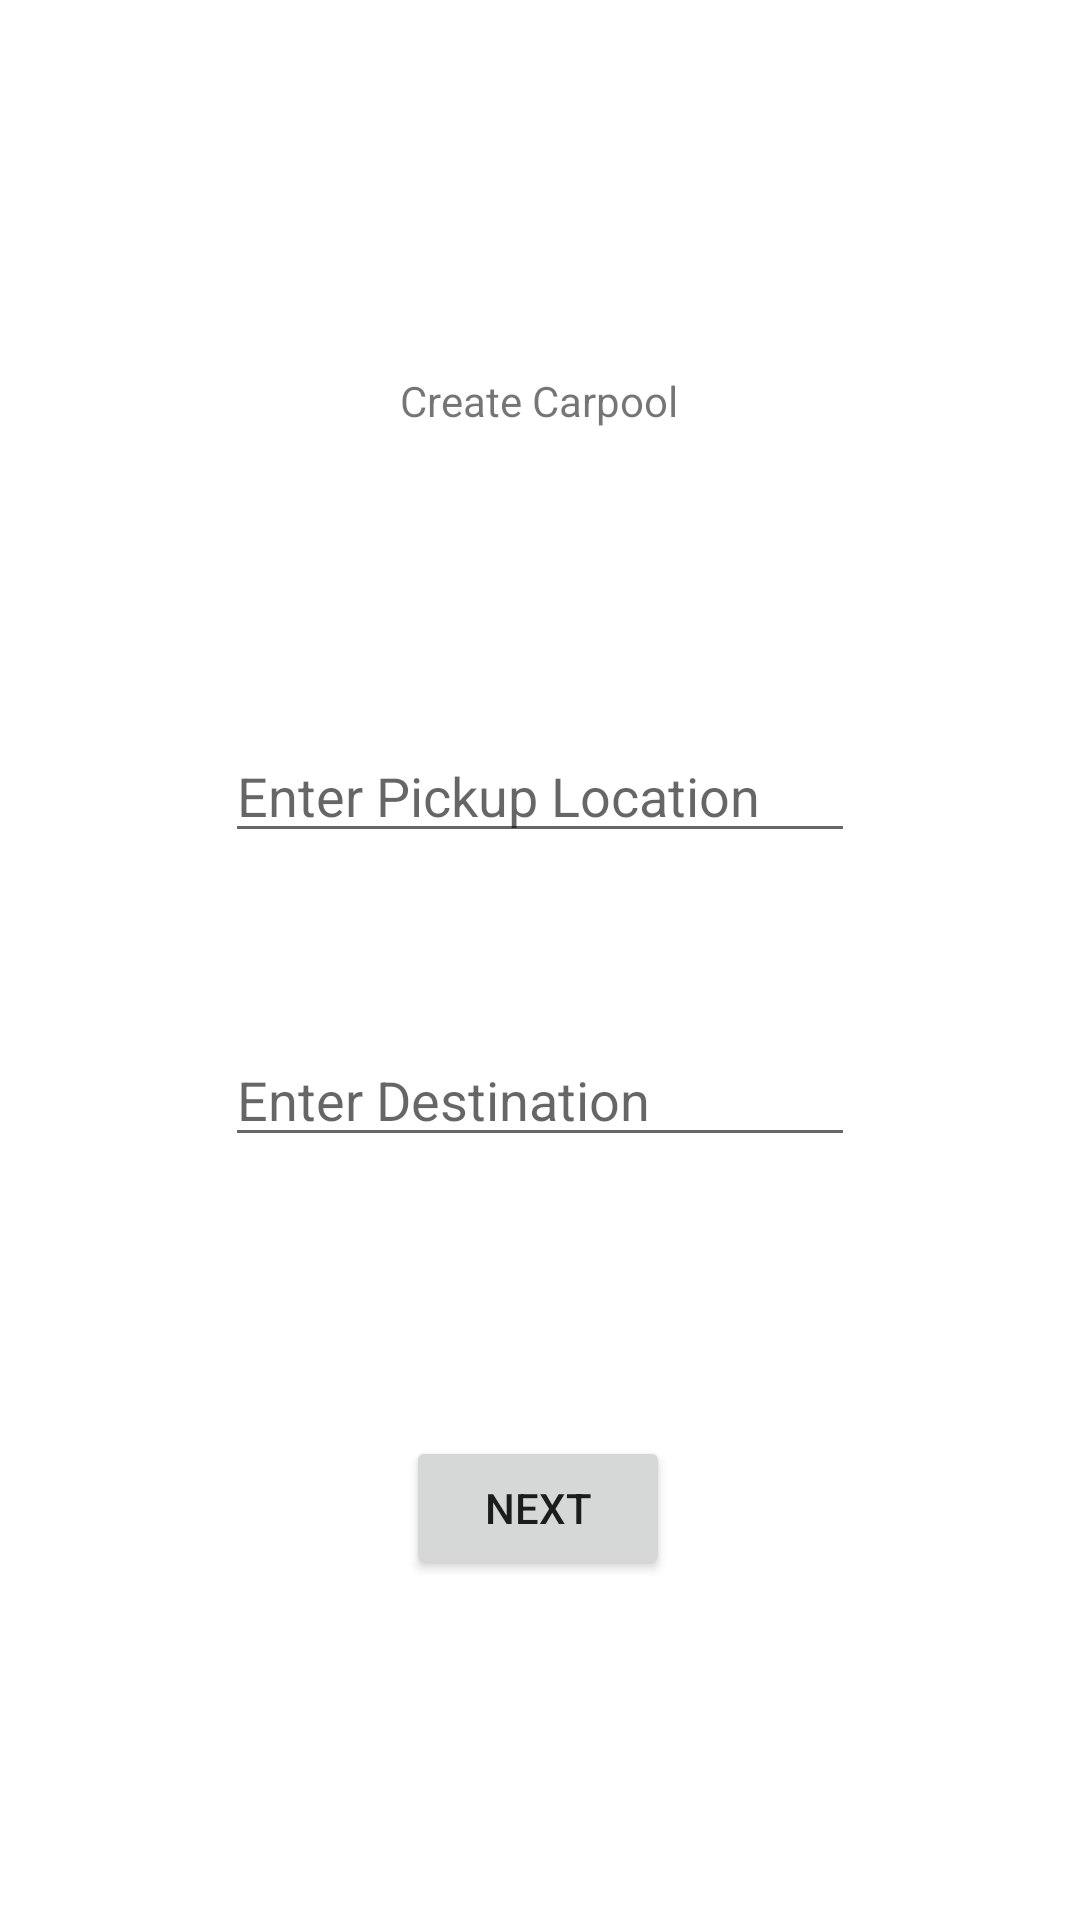

Android layout source for this screen:
<!-- AndroidManifest.xml: application theme Theme.RAMQ -->
<!-- res/layout/activity_create_carpool.xml -->
<?xml version="1.0" encoding="utf-8"?>
<androidx.constraintlayout.widget.ConstraintLayout xmlns:android="http://schemas.android.com/apk/res/android"
    xmlns:app="http://schemas.android.com/apk/res-auto"
    xmlns:tools="http://schemas.android.com/tools"
    android:layout_width="match_parent"
    android:layout_height="match_parent"
    tools:context=".CreateCarpoolActivity">

    <TextView
        android:id="@+id/createCarpoolDisplay"
        android:layout_width="104dp"
        android:layout_height="51dp"
        android:layout_marginTop="108dp"
        android:gravity="center"
        android:text="Create Carpool"
        app:layout_constraintEnd_toEndOf="parent"
        app:layout_constraintHorizontal_bias="0.498"
        app:layout_constraintStart_toStartOf="parent"
        app:layout_constraintTop_toTopOf="parent" />

    <EditText
        android:id="@+id/editTextPickup"
        android:layout_width="wrap_content"
        android:layout_height="wrap_content"
        android:layout_marginTop="84dp"
        android:ems="10"
        android:hint="Enter Pickup Location"
        android:inputType="textPersonName"
        app:layout_constraintEnd_toEndOf="parent"
        app:layout_constraintStart_toStartOf="parent"
        app:layout_constraintTop_toBottomOf="@+id/createCarpoolDisplay" />

    <EditText
        android:id="@+id/editTextDestination"
        android:layout_width="wrap_content"
        android:layout_height="wrap_content"
        android:layout_marginTop="60dp"
        android:ems="10"
        android:hint="Enter Destination"
        android:inputType="textPersonName"
        app:layout_constraintEnd_toEndOf="parent"
        app:layout_constraintStart_toStartOf="parent"
        app:layout_constraintTop_toBottomOf="@+id/editTextPickup" />

    <Button
        android:id="@+id/nextCreateCarpoolButton"
        android:layout_width="wrap_content"
        android:layout_height="wrap_content"
        android:text="Next"
        app:layout_constraintBottom_toBottomOf="parent"
        app:layout_constraintEnd_toEndOf="parent"
        app:layout_constraintHorizontal_bias="0.498"
        app:layout_constraintStart_toStartOf="parent"
        app:layout_constraintTop_toBottomOf="@+id/editTextDestination"
        app:layout_constraintVertical_bias="0.451" />
</androidx.constraintlayout.widget.ConstraintLayout>
<!-- resources referenced by this layout -->
<resources>
  <style name="Theme.RAMQ" parent="Theme.MaterialComponents.DayNight.DarkActionBar">
          
          <item name="colorPrimary">@color/purple_500</item>
          <item name="colorPrimaryVariant">@color/purple_700</item>
          <item name="colorOnPrimary">@color/white</item>
          
          <item name="colorSecondary">@color/teal_200</item>
          <item name="colorSecondaryVariant">@color/teal_700</item>
          <item name="colorOnSecondary">@color/black</item>
          
          <item name="android:statusBarColor">?attr/colorPrimaryVariant</item>
          
      </style>
  <!-- not gathered from this repository: default colours our renderer supplied (Android Studio template values) -->
  <color name="purple_500">#FF6200EE</color>
  <color name="purple_700">#FF3700B3</color>
  <color name="teal_200">#FF03DAC5</color>
  <color name="teal_700">#FF018786</color>
  <color name="black">#FF000000</color>
  <color name="white">#FFFFFFFF</color>
</resources>
